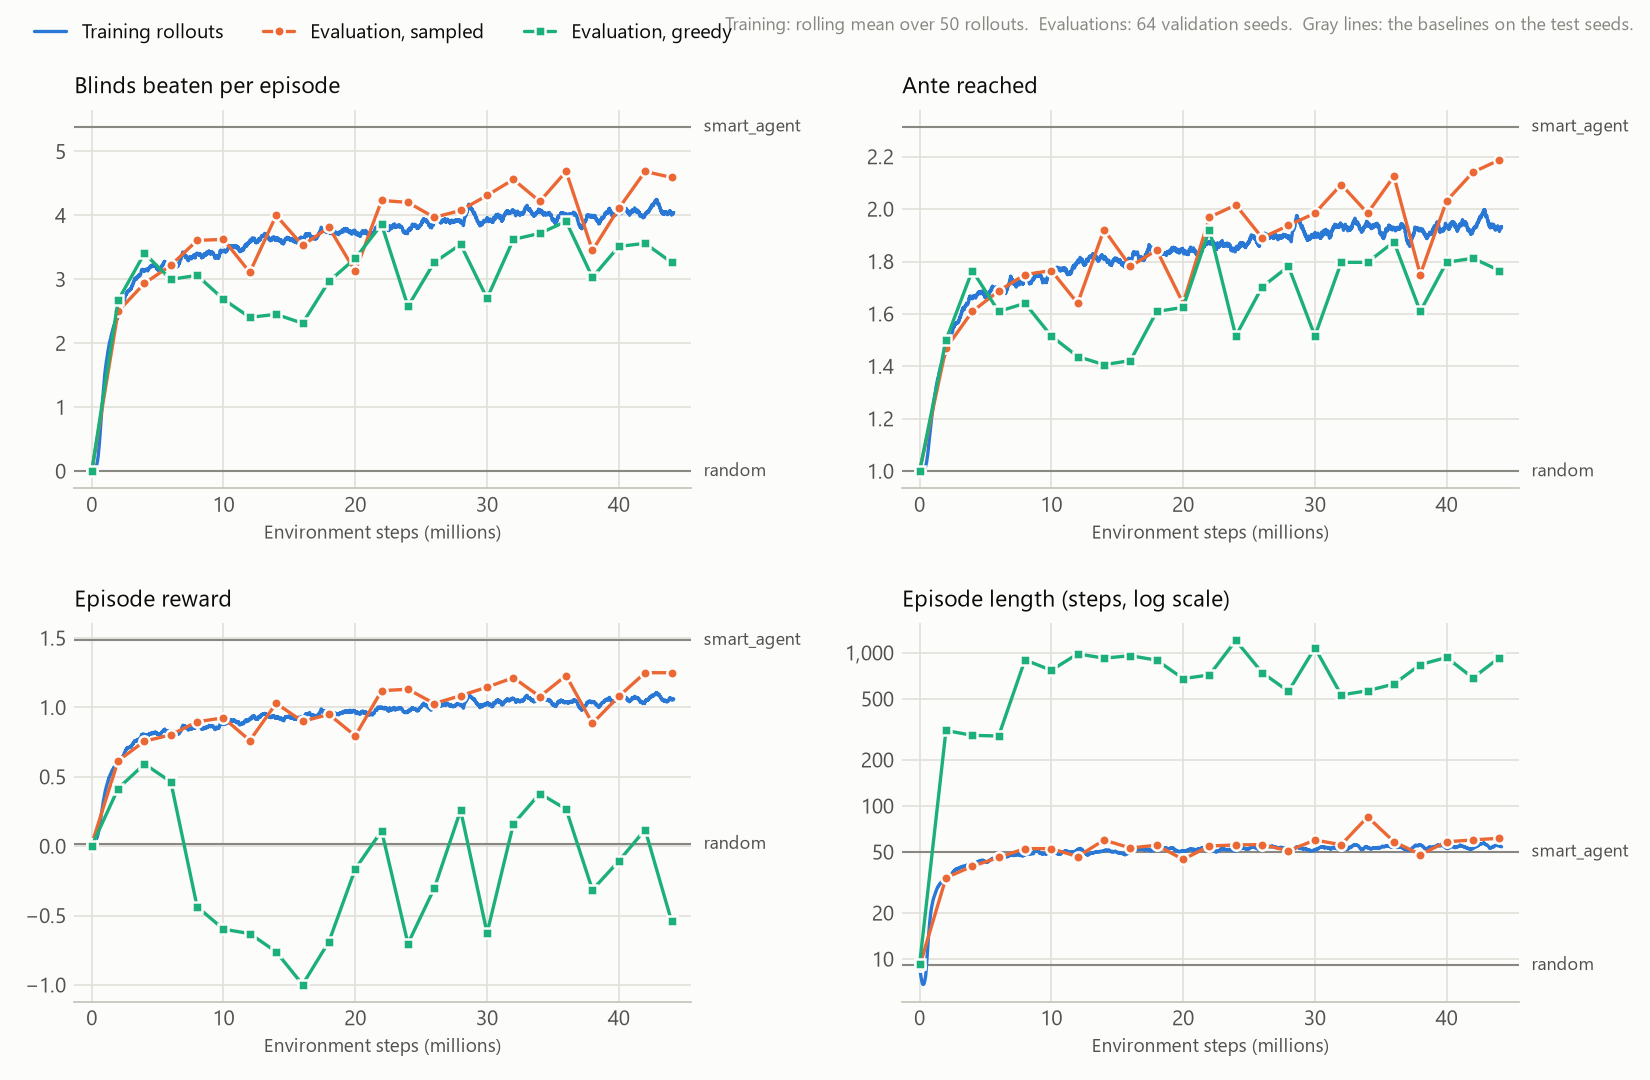

Source data for this figure (header and first rows):
step, train_blinds_beaten, greedy_blinds_beaten, sampled_blinds_beaten, train_ante_reached, greedy_ante_reached, sampled_ante_reached, train_reward, greedy_reward, sampled_reward, train_length, greedy_length, sampled_length
8192, 0.002247, 0, 0, 1, 1, 1, 0.01642, 0.002383, 0.01557, 8.935, 9.266, 9
2007040, 1.539, 2.672, 2.5, 1.265, 1.5, 1.469, 0.3929, 0.4158, 0.6162, 23.64, 311.2, 33.97
4005888, 2.926, 3.406, 2.938, 1.597, 1.766, 1.609, 0.7381, 0.5928, 0.7566, 39.54, 289.1, 40.44
6004736, 3.214, 3, 3.219, 1.684, 1.609, 1.688, 0.8192, 0.4643, 0.8026, 44.09, 286.4, 46.08
8003584, 3.328, 3.062, 3.609, 1.715, 1.641, 1.75, 0.846, -0.4366, 0.897, 47.45, 899.9, 52.69
10002432, 3.393, 2.688, 3.625, 1.738, 1.516, 1.766, 0.8611, -0.5982, 0.9251, 49.55, 769.1, 52.64
12001280, 3.52, 2.406, 3.109, 1.775, 1.438, 1.641, 0.9017, -0.6299, 0.7619, 50.2, 985.3, 46.73
14000128, 3.634, 2.453, 4, 1.809, 1.406, 1.922, 0.9336, -0.7611, 1.029, 49.91, 923.1, 59.91
16007168, 3.618, 2.312, 3.531, 1.801, 1.422, 1.781, 0.925, -0.9973, 0.8998, 49.89, 958.2, 53.16
18006016, 3.71, 2.969, 3.812, 1.832, 1.609, 1.844, 0.9548, -0.6875, 0.95, 52.2, 895.7, 55.47
20004864, 3.748, 3.328, 3.125, 1.84, 1.625, 1.641, 0.965, -0.1637, 0.7956, 52.02, 679.1, 44.72
22003712, 3.756, 3.859, 4.234, 1.848, 1.922, 1.969, 0.9706, 0.1108, 1.121, 52.19, 717.4, 54.78
24002560, 3.802, 2.578, 4.203, 1.859, 1.516, 2.016, 0.9841, -0.702, 1.131, 51.5, 1205, 55.66
26001408, 3.867, 3.266, 3.969, 1.875, 1.703, 1.891, 1.002, -0.3033, 1.028, 53.16, 743, 55.97
28000256, 3.914, 3.547, 4.078, 1.895, 1.781, 1.938, 1.019, 0.2589, 1.085, 53.47, 560.4, 50.95
30007296, 3.977, 2.703, 4.312, 1.917, 1.516, 1.984, 1.039, -0.6257, 1.146, 52.26, 1078, 59.92
32006144, 3.992, 3.625, 4.562, 1.916, 1.797, 2.094, 1.04, 0.1603, 1.215, 53.25, 531.1, 55.83
34004992, 4.055, 3.719, 4.219, 1.935, 1.797, 1.984, 1.058, 0.3796, 1.079, 53.66, 565.8, 84.83
36003840, 3.992, 3.906, 4.688, 1.924, 1.875, 2.125, 1.04, 0.267, 1.23, 53.88, 625.8, 58.5
38002688, 3.956, 3.031, 3.453, 1.913, 1.609, 1.75, 1.028, -0.3144, 0.8858, 53.7, 838.5, 48.14
40001536, 4, 3.516, 4.109, 1.918, 1.797, 2.031, 1.043, -0.1073, 1.079, 53.88, 933.1, 58.34
42000384, 4.05, 3.562, 4.688, 1.934, 1.812, 2.141, 1.058, 0.1196, 1.25, 53.73, 686.1, 60
44007424, 4.092, 3.266, 4.594, 1.947, 1.766, 2.188, 1.068, -0.5399, 1.25, 55.16, 930.5, 61.56
